The GitHub repository Ibad2004/plant_Disease_detection contains a labelled image folder "dataset_split" with 15 categories: pepper bell bacterial spot, pepper bell healthy, potato early blight, potato late blight, potato healthy, tomato bacterial spot, tomato early blight, tomato late blight, tomato leaf mold, tomato septoria leaf spot, tomato two-spotted spider mite, tomato target spot, tomato yellow leaf curl virus, tomato mosaic virus, tomato healthy. Examples follow, each with its label.

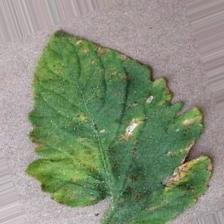
Label: tomato bacterial spot

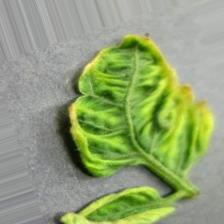
Label: tomato yellow leaf curl virus

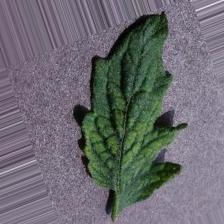
Label: tomato mosaic virus

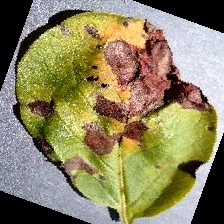
Label: potato early blight

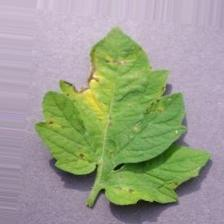
Label: tomato septoria leaf spot

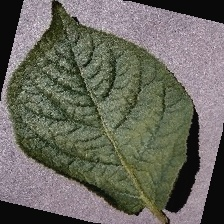
Label: potato healthy
